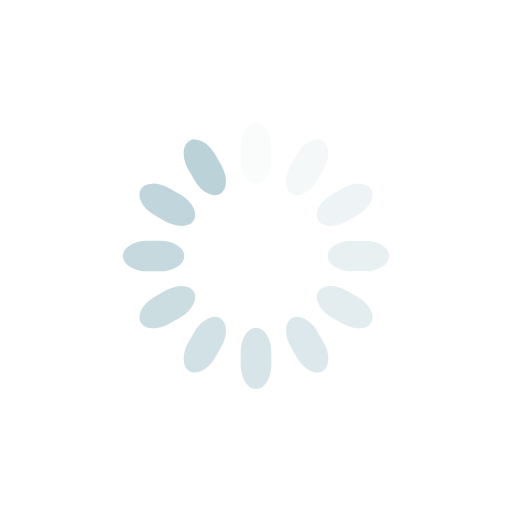
t = 0.00 s
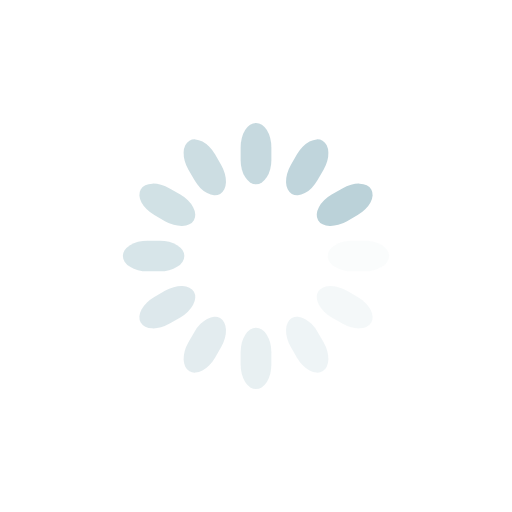
t = 0.25 s
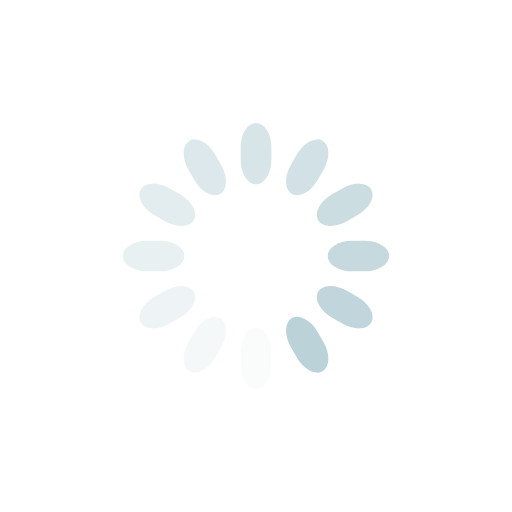
t = 0.50 s
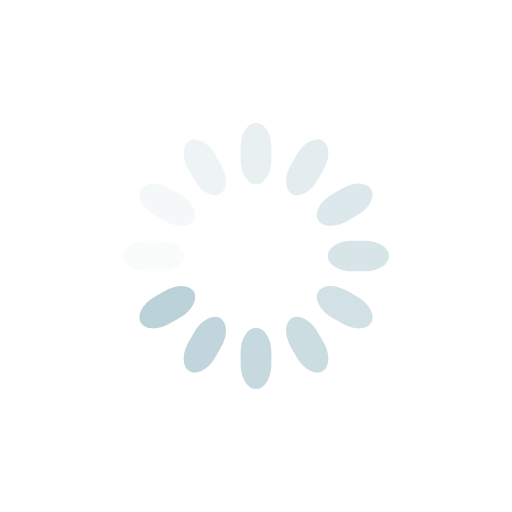
t = 0.75 s

The animated SVG that drew these frames (rendered in a browser with its animation timeline set to each time). Animation: 12 SMIL elements (animate=12); one cycle of 1.00 s, repeats indefinitely.

<svg class="lds-spinner" width="100%" height="100%" xmlns="http://www.w3.org/2000/svg" xmlns:xlink="http://www.w3.org/1999/xlink" viewBox="0 0 100 100" preserveAspectRatio="xMidYMid"><g transform="rotate(0 50 50)">
  <rect x="47" y="24" rx="9.4" ry="4.8" width="6" height="12" fill="#BBD2D9">
    <animate attributeName="opacity" values="1;0" keyTimes="0;1" dur="1s" begin="-0.9166666666666666s" repeatCount="indefinite"></animate>
  </rect>
</g><g transform="rotate(30 50 50)">
  <rect x="47" y="24" rx="9.4" ry="4.8" width="6" height="12" fill="#BBD2D9">
    <animate attributeName="opacity" values="1;0" keyTimes="0;1" dur="1s" begin="-0.8333333333333334s" repeatCount="indefinite"></animate>
  </rect>
</g><g transform="rotate(60 50 50)">
  <rect x="47" y="24" rx="9.4" ry="4.8" width="6" height="12" fill="#BBD2D9">
    <animate attributeName="opacity" values="1;0" keyTimes="0;1" dur="1s" begin="-0.75s" repeatCount="indefinite"></animate>
  </rect>
</g><g transform="rotate(90 50 50)">
  <rect x="47" y="24" rx="9.4" ry="4.8" width="6" height="12" fill="#BBD2D9">
    <animate attributeName="opacity" values="1;0" keyTimes="0;1" dur="1s" begin="-0.6666666666666666s" repeatCount="indefinite"></animate>
  </rect>
</g><g transform="rotate(120 50 50)">
  <rect x="47" y="24" rx="9.4" ry="4.8" width="6" height="12" fill="#BBD2D9">
    <animate attributeName="opacity" values="1;0" keyTimes="0;1" dur="1s" begin="-0.5833333333333334s" repeatCount="indefinite"></animate>
  </rect>
</g><g transform="rotate(150 50 50)">
  <rect x="47" y="24" rx="9.4" ry="4.8" width="6" height="12" fill="#BBD2D9">
    <animate attributeName="opacity" values="1;0" keyTimes="0;1" dur="1s" begin="-0.5s" repeatCount="indefinite"></animate>
  </rect>
</g><g transform="rotate(180 50 50)">
  <rect x="47" y="24" rx="9.4" ry="4.8" width="6" height="12" fill="#BBD2D9">
    <animate attributeName="opacity" values="1;0" keyTimes="0;1" dur="1s" begin="-0.4166666666666667s" repeatCount="indefinite"></animate>
  </rect>
</g><g transform="rotate(210 50 50)">
  <rect x="47" y="24" rx="9.4" ry="4.8" width="6" height="12" fill="#BBD2D9">
    <animate attributeName="opacity" values="1;0" keyTimes="0;1" dur="1s" begin="-0.3333333333333333s" repeatCount="indefinite"></animate>
  </rect>
</g><g transform="rotate(240 50 50)">
  <rect x="47" y="24" rx="9.4" ry="4.8" width="6" height="12" fill="#BBD2D9">
    <animate attributeName="opacity" values="1;0" keyTimes="0;1" dur="1s" begin="-0.25s" repeatCount="indefinite"></animate>
  </rect>
</g><g transform="rotate(270 50 50)">
  <rect x="47" y="24" rx="9.4" ry="4.8" width="6" height="12" fill="#BBD2D9">
    <animate attributeName="opacity" values="1;0" keyTimes="0;1" dur="1s" begin="-0.16666666666666666s" repeatCount="indefinite"></animate>
  </rect>
</g><g transform="rotate(300 50 50)">
  <rect x="47" y="24" rx="9.4" ry="4.8" width="6" height="12" fill="#BBD2D9">
    <animate attributeName="opacity" values="1;0" keyTimes="0;1" dur="1s" begin="-0.08333333333333333s" repeatCount="indefinite"></animate>
  </rect>
</g><g transform="rotate(330 50 50)">
  <rect x="47" y="24" rx="9.4" ry="4.8" width="6" height="12" fill="#BBD2D9">
    <animate attributeName="opacity" values="1;0" keyTimes="0;1" dur="1s" begin="0s" repeatCount="indefinite"></animate>
  </rect>
</g></svg>
